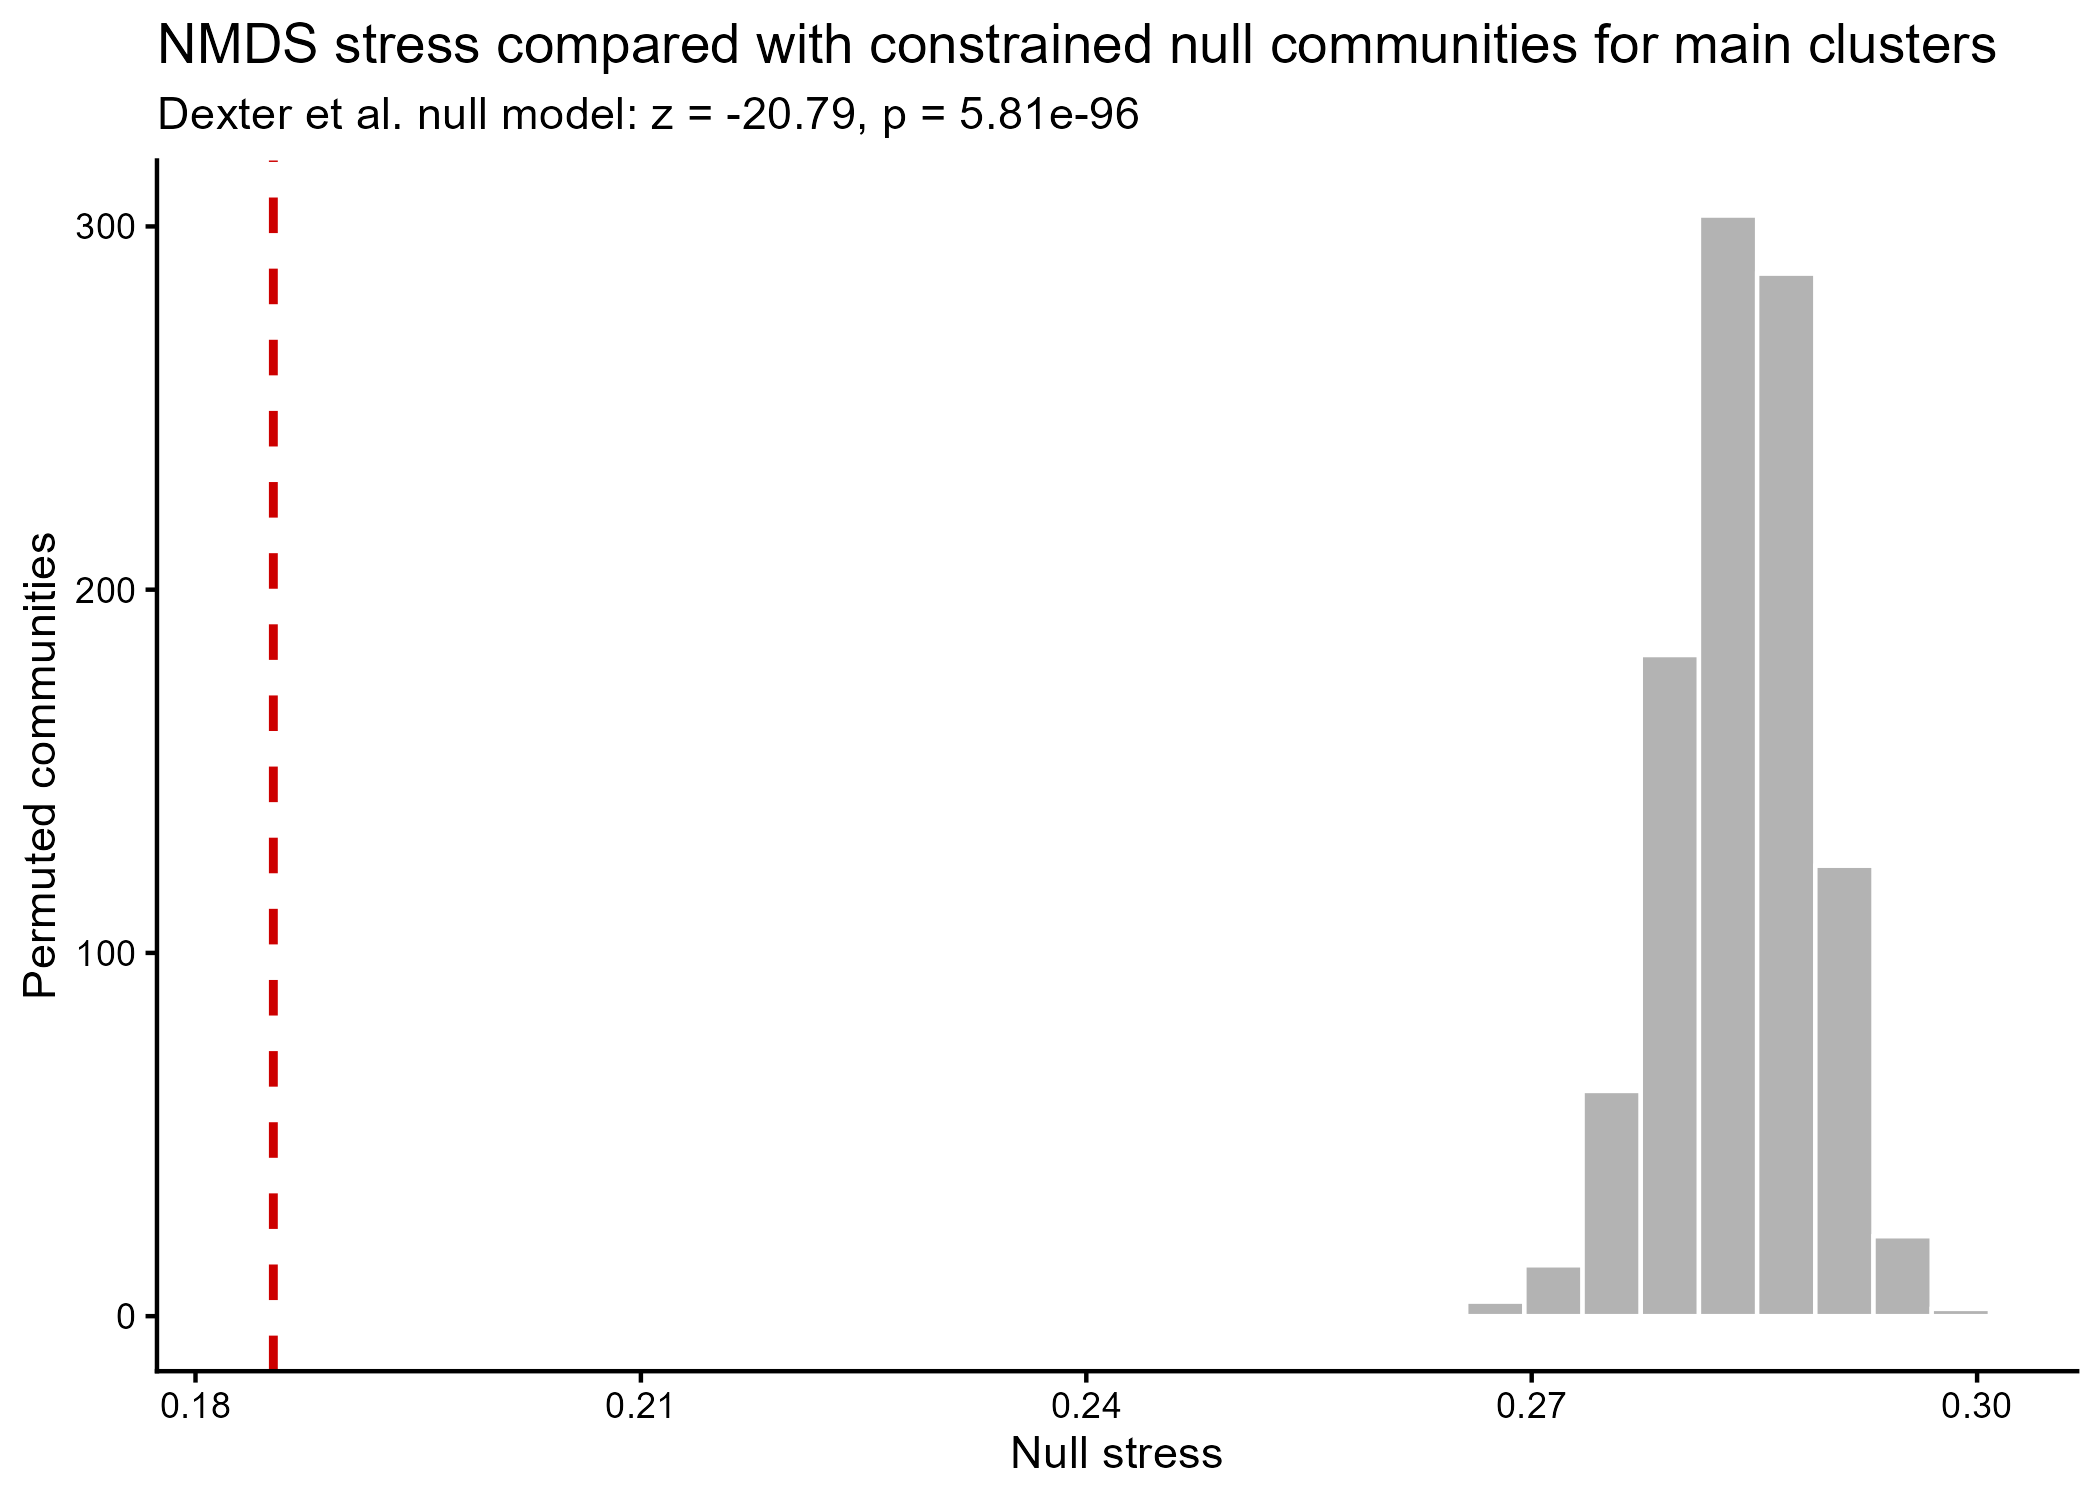

The table this chart was drawn from, first rows:
iteration, main_clust_null_stress
1, 0.2774
2, 0.2856
3, 0.2989
4, 0.2773
5, 0.2863
6, 0.2946
7, 0.2875
8, 0.2805
9, 0.2824
10, 0.2761
11, 0.2893
12, 0.2849
13, 0.2908
14, 0.2853
15, 0.2831
16, 0.2807
17, 0.2853
18, 0.2915
19, 0.2717
20, 0.2816
21, 0.2813
22, 0.2836
23, 0.2815
24, 0.2786
25, 0.2817
26, 0.286
27, 0.2887
28, 0.2801
29, 0.2849
30, 0.2853
31, 0.2876
32, 0.283
33, 0.2888
34, 0.2806
35, 0.2816
36, 0.2777
37, 0.2903
38, 0.2833
39, 0.2772
40, 0.2833
41, 0.2809
42, 0.2742
43, 0.2879
44, 0.2832
45, 0.2821
46, 0.2832
47, 0.2844
48, 0.2865
49, 0.285
50, 0.2833
51, 0.2847
52, 0.284
53, 0.2875
54, 0.2826
55, 0.2784
56, 0.293
57, 0.2824
58, 0.2856
59, 0.2927
60, 0.2852
... 940 more rows
